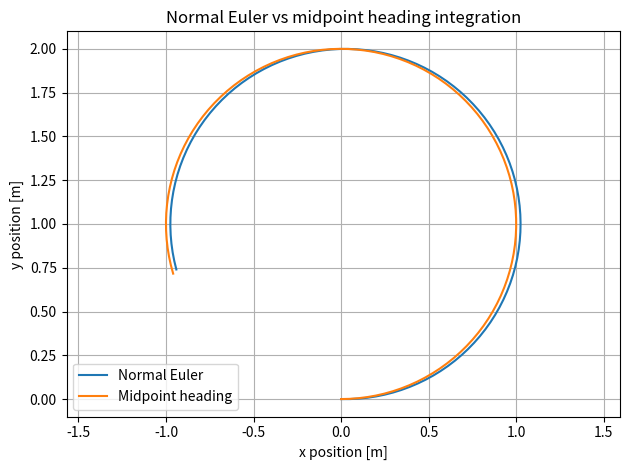
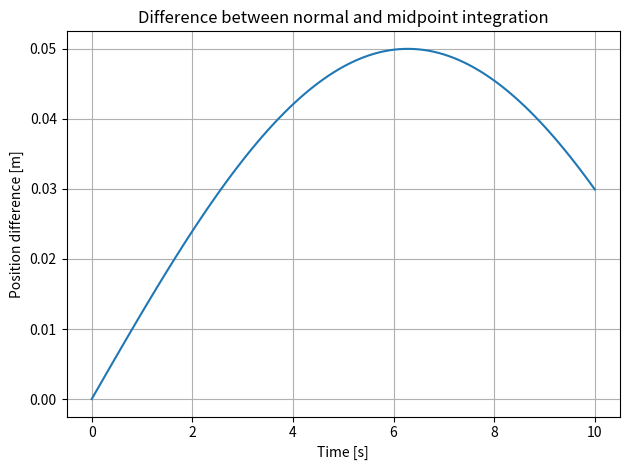

The script that saved these images, in order:
#!/usr/bin/env python3

import numpy as np
import matplotlib.pyplot as plt

# -----------------------------
# Simulation settings
# -----------------------------

dt = 0.1                 # time step [s]
total_time = 10.0        # simulation duration [s]
v = 0.5                  # forward speed [m/s]
omega = 0.5              # angular velocity [rad/s]

time = np.arange(0.0, total_time + dt, dt)

# -----------------------------
# State variables
# -----------------------------

x_normal = 0.0
y_normal = 0.0
yaw_normal = 0.0

x_mid = 0.0
y_mid = 0.0
yaw_mid = 0.0

normal_x_list = []
normal_y_list = []

mid_x_list = []
mid_y_list = []

diff_list = []

# -----------------------------
# Integration loop
# -----------------------------

for t in time:
    normal_x_list.append(x_normal)
    normal_y_list.append(y_normal)

    mid_x_list.append(x_mid)
    mid_y_list.append(y_mid)

    diff = np.sqrt((x_mid - x_normal)**2 + (y_mid - y_normal)**2)
    diff_list.append(diff)

    distance = v * dt
    yaw_delta = omega * dt

    # -----------------------------
    # Normal Euler integration
    # Uses the old heading
    # -----------------------------
    x_normal += distance * np.cos(yaw_normal)
    y_normal += distance * np.sin(yaw_normal)
    yaw_normal += yaw_delta

    # -----------------------------
    # Midpoint heading integration
    # Uses the heading halfway during the step
    # -----------------------------
    yaw_old = yaw_mid
    yaw_new = yaw_mid + yaw_delta
    yaw_half = yaw_old + yaw_delta / 2.0

    x_mid += distance * np.cos(yaw_half)
    y_mid += distance * np.sin(yaw_half)
    yaw_mid = yaw_new

# Convert to arrays
normal_x = np.array(normal_x_list)
normal_y = np.array(normal_y_list)

mid_x = np.array(mid_x_list)
mid_y = np.array(mid_y_list)

diff = np.array(diff_list)

# -----------------------------
# Plot trajectory comparison
# -----------------------------

plt.figure()
plt.plot(normal_x, normal_y, label="Normal Euler")
plt.plot(mid_x, mid_y, label="Midpoint heading")
plt.xlabel("x position [m]")
plt.ylabel("y position [m]")
plt.title("Normal Euler vs midpoint heading integration")
plt.axis("equal")
plt.grid(True)
plt.legend()
plt.tight_layout()
plt.savefig("normal_vs_midpoint_trajectory.png", dpi=150)
plt.show()

# -----------------------------
# Plot difference over time
# -----------------------------

plt.figure()
plt.plot(time, diff)
plt.xlabel("Time [s]")
plt.ylabel("Position difference [m]")
plt.title("Difference between normal and midpoint integration")
plt.grid(True)
plt.tight_layout()
plt.savefig("normal_vs_midpoint_difference.png", dpi=150)
plt.show()

print("Final normal position:")
print(f"  x = {normal_x[-1]:.3f} m")
print(f"  y = {normal_y[-1]:.3f} m")

print("Final midpoint position:")
print(f"  x = {mid_x[-1]:.3f} m")
print(f"  y = {mid_y[-1]:.3f} m")

print("Final difference:")
print(f"  {diff[-1]:.3f} m")

print()
print("Saved:")
print("  normal_vs_midpoint_trajectory.png")
print("  normal_vs_midpoint_difference.png")
